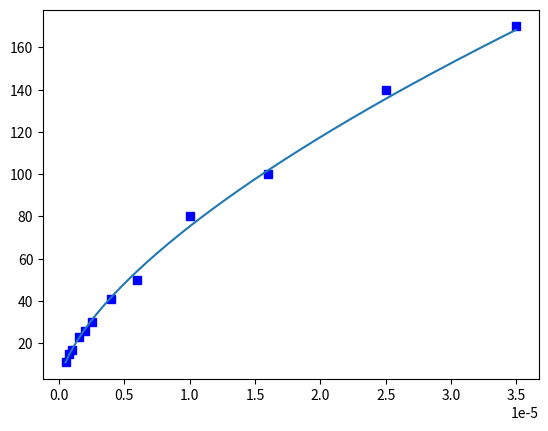

Source code (Python):
import matplotlib.pyplot as plt
import numpy as np
s1 = 10**(-6)*np.array([.5, .75, 1, 1.5, 2, 2.5 , 4,  6, 10,  16,  25,  35]) #s, м^2
s2 = [11, 15, 17, 23, 26,  30, 41, 50, 80, 100, 140, 170] #ток, А
p, v = np.polyfit(np.log(s1), np.log(s2), deg = 1, cov = True)
x = np.arange(min(s1), max(s1), (max(s1)-min(s1))/1000)
plt.plot(s1, s2, 'bs')
plt.plot(x, np.exp(p[1])*x**p[0])
print(p)
plt.show()

